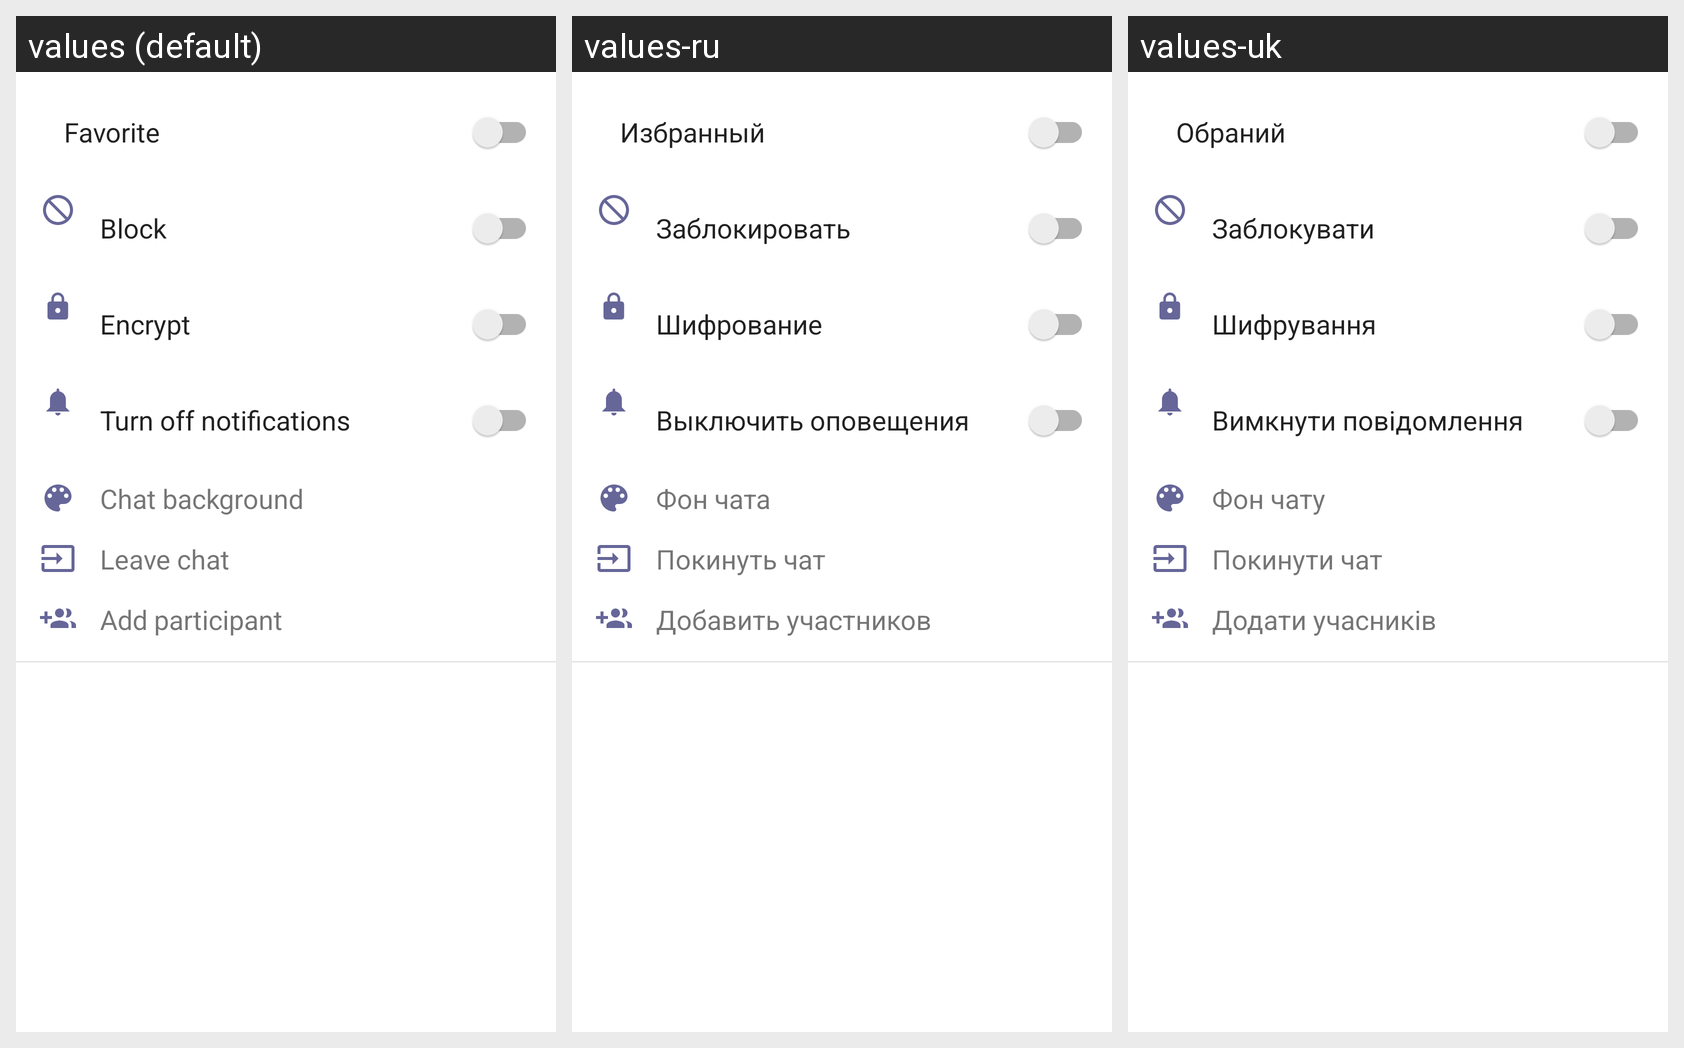

The Android screen above is rendered under several locales of the same app. Produce the string resources it draws, with the default and per-locale values.
Android screen res/layout/content_scrolling_group_chat_info.xml rendered under 3 locales, left to right: values (default), values-ru, values-uk. Device: Nexus 5 (rendered at 1080×1920; each locale shown at half size, 540×960, under a caption strip naming it); theme Theme.MaterialComponents.DayNight.NoActionBar.
Strings drawn on this screen, with the default value and each locale's value (text and hints the layout hard-codes, and strings that could not be matched under every locale, appear in the picture but are not listed):

chi_favorite
  values: Favorite
  values-ru: Избранный
  values-uk: Обраний

chi_block
  values: Block
  values-ru: Заблокировать
  values-uk: Заблокувати

chi_encrypt
  values: Encrypt
  values-ru: Шифрование
  values-uk: Шифрування

chi_mute
  values: Turn off notifications
  values-ru: Выключить оповещения
  values-uk: Вимкнути повідомлення

chi_palette
  values: Chat background
  values-ru: Фон чата
  values-uk: Фон чату

chi_leave_chat
  values: Leave chat
  values-ru: Покинуть чат
  values-uk: Покинути чат

chi_add_people
  values: Add participant
  values-ru: Добавить участников
  values-uk: Додати учасників
